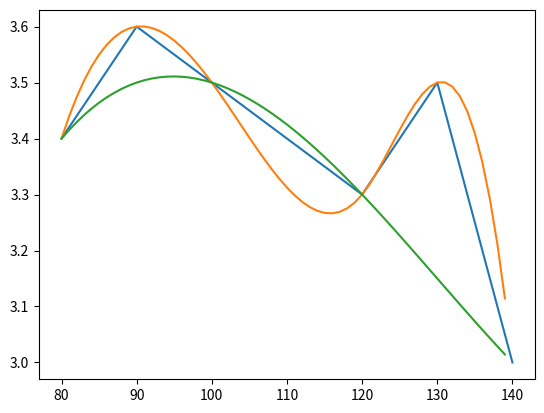

The script that saved this image:
import numpy as np
import matplotlib.pyplot as plt
from scipy import interpolate

x = np.array([80, 90, 100, 120, 130, 140])
y = np.array([3.4, 3.6, 3.5, 3.3, 3.5, 3])
tck = interpolate.splrep(x, y)
xnew = np.arange(80, 140, 1)
ynew = interpolate.splev(xnew, tck)
x2 = np.array([80, 100, 120, 140])
y2 = np.array([3.4, 3.5, 3.3, 3])
tck = interpolate.splrep(x2, y2)
xnew2 = np.arange(80, 140, 1)
ynew2 = interpolate.splev(xnew2, tck)
plt.plot(x, y, xnew, ynew, xnew2, ynew2)
plt.show()
